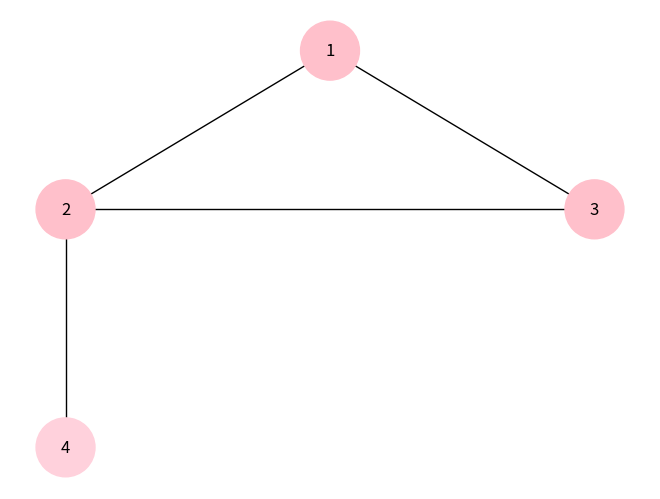

Write the Python code that produced this figure.
import matplotlib.pyplot as plt
import networkx as nx


G=nx.Graph()
G.add_edges_from([(1,2),(1,3),(2,3),(2,4)])

G_pos=nx.spring_layout(G) 
G_pos[1]= [2,5]
G_pos[2]=[0,3]
G_pos[3]=[4,3]
G_pos[4]=[0,0]

colors=['pink','pink','pink','#FFD1DC']
nx.draw(G,G_pos, with_labels=True,node_color=colors,node_size=1800)

#Affichage de la figure 
plt.show()
